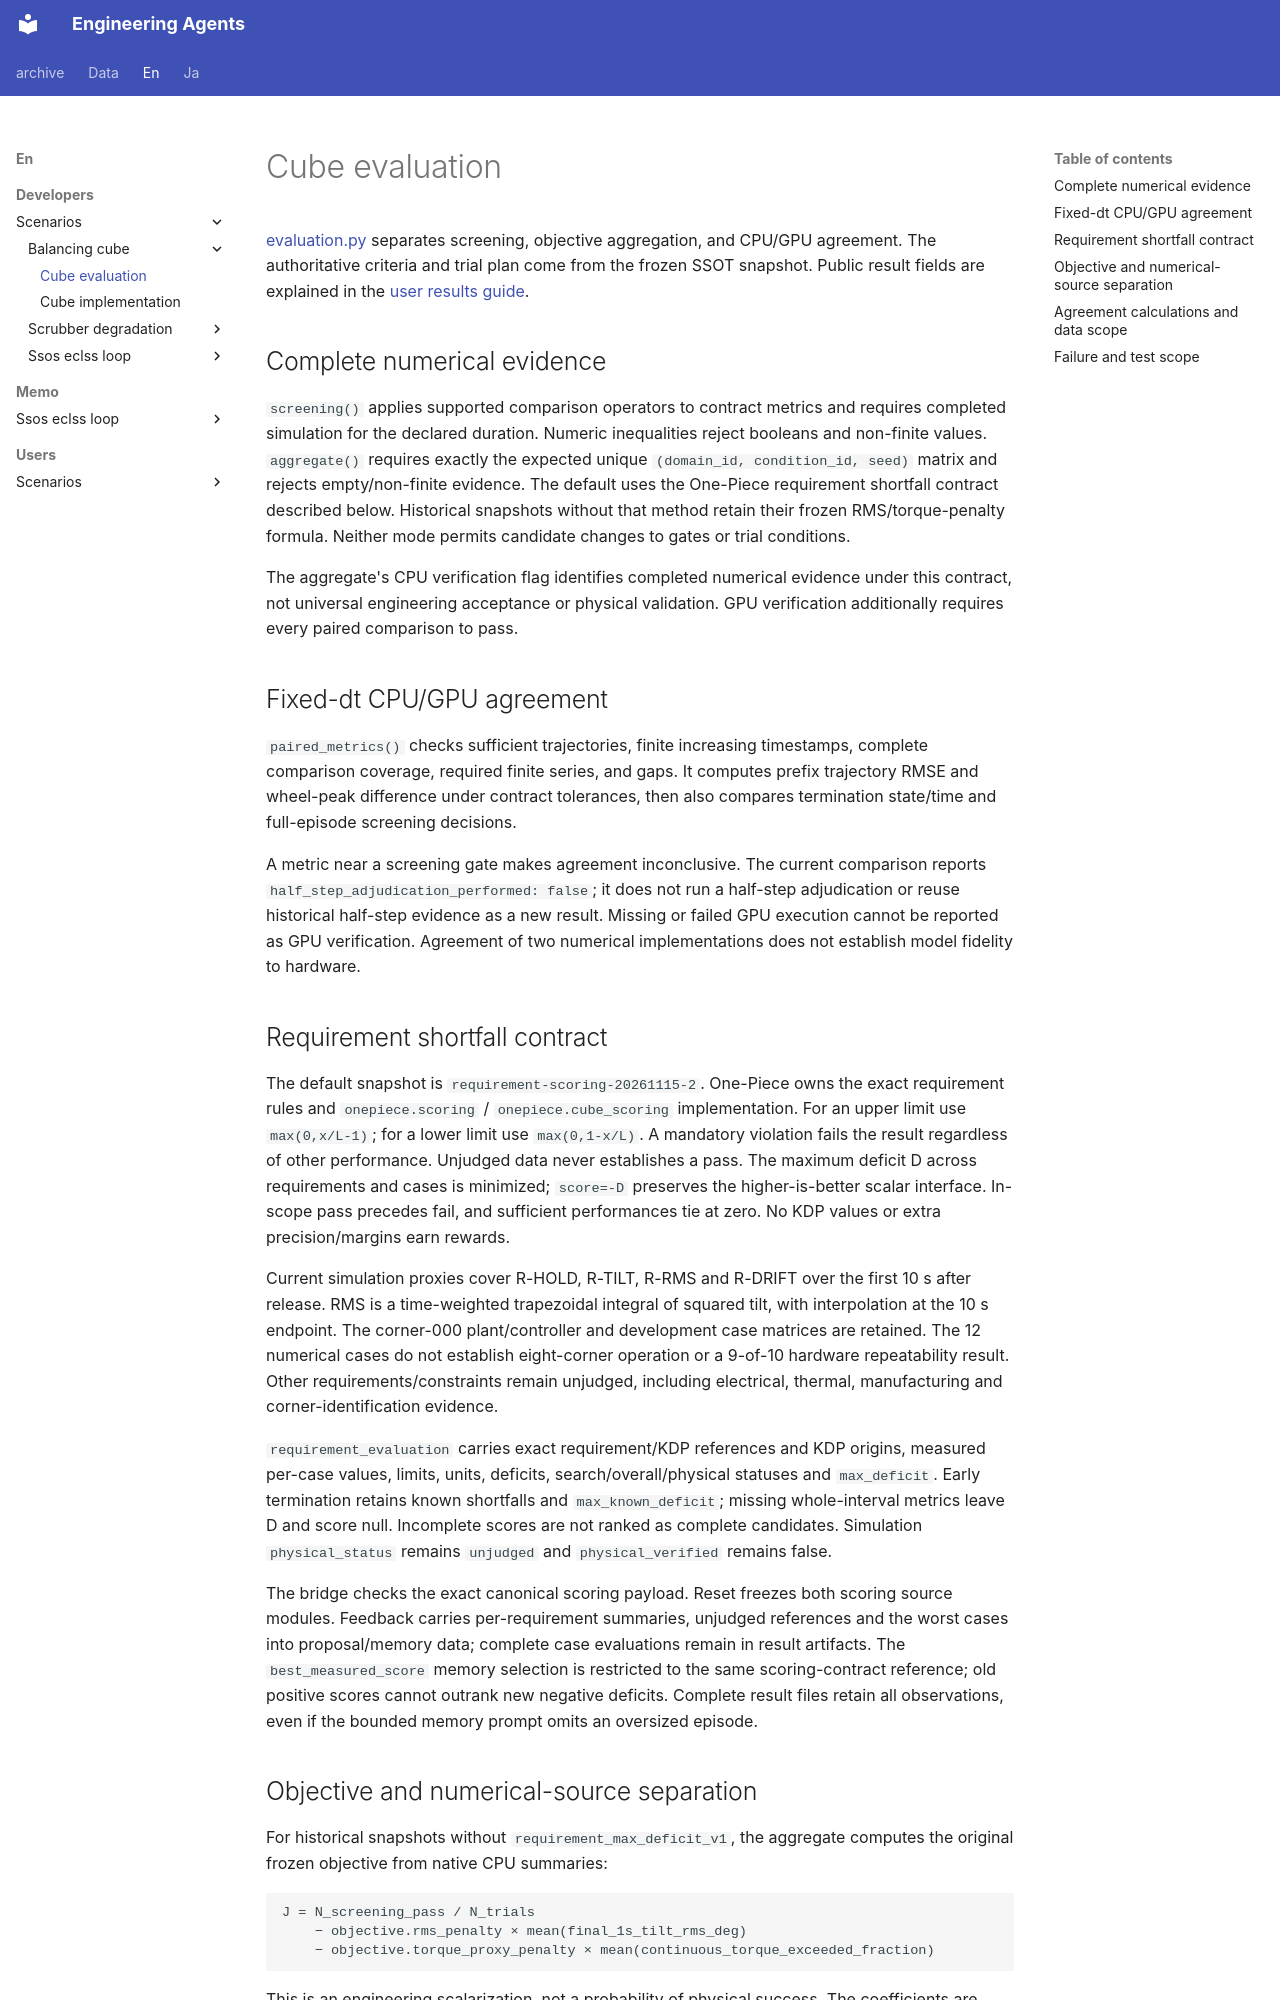

repository: hirototamura/engineering_agents · page: en/developers/scenarios/balancing_cube/evaluation/index.html · generator: mkdocs

# Cube evaluation

[evaluation.py](https://github.com/hirototamura/engineering_agents/blob/main/src/scenario/balancing_cube/evaluation.py) separates screening, objective aggregation, and CPU/GPU agreement. The authoritative criteria and trial plan come from the frozen SSOT snapshot. Public result fields are explained in the [user results guide](../../../users/scenarios/balancing_cube/results.md).

## Complete numerical evidence

`screening()` applies supported comparison operators to contract metrics and requires completed simulation for the declared duration. Numeric inequalities reject booleans and non-finite values. `aggregate()` requires exactly the expected unique `(domain_id, condition_id, seed)` matrix and rejects empty/non-finite evidence. The default uses the One-Piece requirement shortfall contract described below. Historical snapshots without that method retain their frozen RMS/torque-penalty formula. Neither mode permits candidate changes to gates or trial conditions.

The aggregate's CPU verification flag identifies completed numerical evidence under this contract, not universal engineering acceptance or physical validation. GPU verification additionally requires every paired comparison to pass.

## Fixed-dt CPU/GPU agreement

`paired_metrics()` checks sufficient trajectories, finite increasing timestamps, complete comparison coverage, required finite series, and gaps. It computes prefix trajectory RMSE and wheel-peak difference under contract tolerances, then also compares termination state/time and full-episode screening decisions.

A metric near a screening gate makes agreement inconclusive. The current comparison reports `half_step_adjudication_performed: false`; it does not run a half-step adjudication or reuse historical half-step evidence as a new result. Missing or failed GPU execution cannot be reported as GPU verification. Agreement of two numerical implementations does not establish model fidelity to hardware.

## Requirement shortfall contract

The default snapshot is `requirement-scoring-20261115-2`. One-Piece owns the exact requirement rules and `onepiece.scoring` / `onepiece.cube_scoring` implementation. For an upper limit use `max(0,x/L-1)`; for a lower limit use `max(0,1-x/L)`. A mandatory violation fails the result regardless of other performance. Unjudged data never establishes a pass. The maximum deficit D across requirements and cases is minimized; `score=-D` preserves the higher-is-better scalar interface. In-scope pass precedes fail, and sufficient performances tie at zero. No KDP values or extra precision/margins earn rewards.

Current simulation proxies cover R-HOLD, R-TILT, R-RMS and R-DRIFT over the first 10 s after release. RMS is a time-weighted trapezoidal integral of squared tilt, with interpolation at the 10 s endpoint. The corner-000 plant/controller and development case matrices are retained. The 12 numerical cases do not establish eight-corner operation or a 9-of-10 hardware repeatability result. Other requirements/constraints remain unjudged, including electrical, thermal, manufacturing and corner-identification evidence.

`requirement_evaluation` carries exact requirement/KDP references and KDP origins, measured per-case values, limits, units, deficits, search/overall/physical statuses and `max_deficit`. Early termination retains known shortfalls and `max_known_deficit`; missing whole-interval metrics leave D and score null. Incomplete scores are not ranked as complete candidates. Simulation `physical_status` remains `unjudged` and `physical_verified` remains false.

The bridge checks the exact canonical scoring payload. Reset freezes both scoring source modules. Feedback carries per-requirement summaries, unjudged references and the worst cases into proposal/memory data; complete case evaluations remain in result artifacts. The `best_measured_score` memory selection is restricted to the same scoring-contract reference; old positive scores cannot outrank new negative deficits. Complete result files retain all observations, even if the bounded memory prompt omits an oversized episode.
